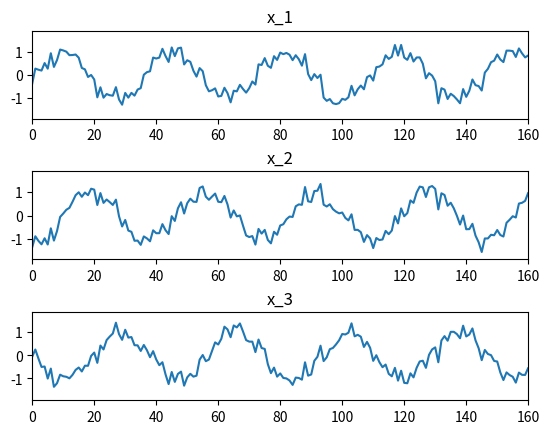

This chart was generated by the following Python code:
import numpy as np
import matplotlib.pyplot as plt


def make_wn(s, snr):
    v = np.sqrt(sum(s**2) / len(s) * 10 ** (-snr / 10))
    wn = np.random.normal(0, 1, len(s))
    return v * wn


if __name__ == "__main__":
    A = 1
    f = 440
    fs = 16000
    l = 1

    t = np.arange(0, l, 1 / fs)
    s = A * np.sin(2 * np.pi * f * t)
    wn = make_wn(s, 10)

    x = np.zeros((3, len(s)))
    for i in range(len(x)):
        x[i] = np.roll(s, i * 10) + wn  # np.roll(x,n)により配列xをnだけずらすことが可能（巡回シフト）

    plt.subplots_adjust(hspace=0.6)
    plot_range = 0.01
    for i in range(len(x)):
        plt.subplot(3, 1, i + 1)  # 正弦波の開始位置がずれるはず
        plt.plot(x[i])
        plt.title(f"x_{i+1}")
        plt.xlim([0, plot_range * 16000])
    plt.show()
